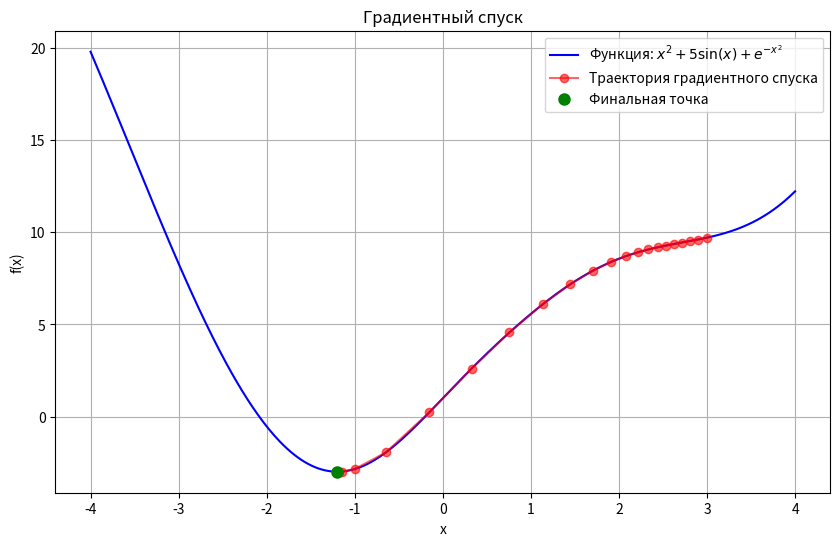

Source code (Python): (Note: this script raises an exception after producing the figure.)
import numpy as np
import matplotlib.pyplot as plt


# Генерация функции и её производной
def generate_function():
    """
    Генерируем дифференцируемую трансцендентно-алгебраическую функцию
    f(x) = x^2 + 5*sin(x) + e^(-x^2)
    Производная: f'(x) = 2x + 5*cos(x) - 2x*e^(-x^2)
    Минимум: примерно в точке x ≈ -1.5 (локальный минимум)
    """
    func = lambda x: x ** 2 + 5 * np.sin(x) + np.exp(-x ** 2)
    diff_func = lambda x: 2 * x + 5 * np.cos(x) - 2 * x * np.exp(-x ** 2)
    return func, diff_func


# Реализация метода градиентного спуска
def gradientDescend(func=None, diffFunc=None, x0=3, speed=0.01, epochs=100):
    if func is None:
        func = lambda x: x ** 2
    if diffFunc is None:
        diffFunc = lambda x: 2 * x

    x_list = [x0]
    y_list = [func(x0)]

    x_current = x0
    for _ in range(epochs):
        x_current = x_current - speed * diffFunc(x_current)
        x_list.append(x_current)
        y_list.append(func(x_current))

    return x_list, y_list


if __name__ == "__main__":
    # Генерация функции
    func, diffFunc = generate_function()

    # Параметры градиентного спуска
    x0 = 3
    speed = 0.1
    epochs = 100

    # Запуск градиентного спуска
    x_list, y_list = gradientDescend(func, diffFunc, x0, speed, epochs)

    # Визуализация результатов
    x_vals = np.linspace(-4, 4, 400)
    y_vals = func(x_vals)

    plt.figure(figsize=(10, 6))
    plt.plot(x_vals, y_vals, 'b-', label='Функция: $x^2 + 5\sin(x) + e^{-x^2}$')
    plt.plot(x_list, y_list, 'ro-', alpha=0.6, label='Траектория градиентного спуска')
    plt.plot(x_list[-1], y_list[-1], 'go', markersize=8, label='Финальная точка')
    plt.title('Градиентный спуск')
    plt.xlabel('x')
    plt.ylabel('f(x)')
    plt.grid(True)
    plt.legend()
    plt.show()

    # Анализ сходимости
    final_x = round(x_list[-1], 2)
    final_y = round(y_list[-1], 2)
    print(f"Стартовая точка: x = {x0}")
    print(f"Финальная точка: x = {final_x}, y = {final_y}")

    # Поиск критического значения скорости обучения
    critical_speed = None
    speeds = np.linspace(0.1, 0.5, 50)

    for test_speed in speeds:
        test_x, _ = gradientDescend(func, diffFunc, x0, test_speed, epochs)
        if any(np.abs(x) > 100 for x in test_x):  # Критерий расходимости
            critical_speed = test_speed
            break

    if critical_speed is not None:
        print(f"\nКритическое значение скорости: {critical_speed:.3f}")
        print(f"- При speed < {critical_speed:.3f} метод сходится")
        print(f"- При speed > {critical_speed:.3f} метод расходится")
    else:
        print("\nМетод сходится при всех тестируемых скоростях")

# Дополнительный анализ сходимости
print("\nПример поведения при разных скоростях:")
for test_speed in [0.15, critical_speed]:
    test_x, test_y = gradientDescend(func, diffFunc, x0, test_speed, 50)
    status = "сходится" if abs(test_x[-1]) < 10 else "расходится"
    print(f"speed = {test_speed:.3f}: конечная точка x = {test_x[-1]:.2f} ({status})")